Run: headless pygame with SDL's dummy video driver; simulated clock (each Clock.tick advances the game by its frame time, no real sleeping); random seed 0; keys injected as events and as key.get_pressed() state; no mouse input.
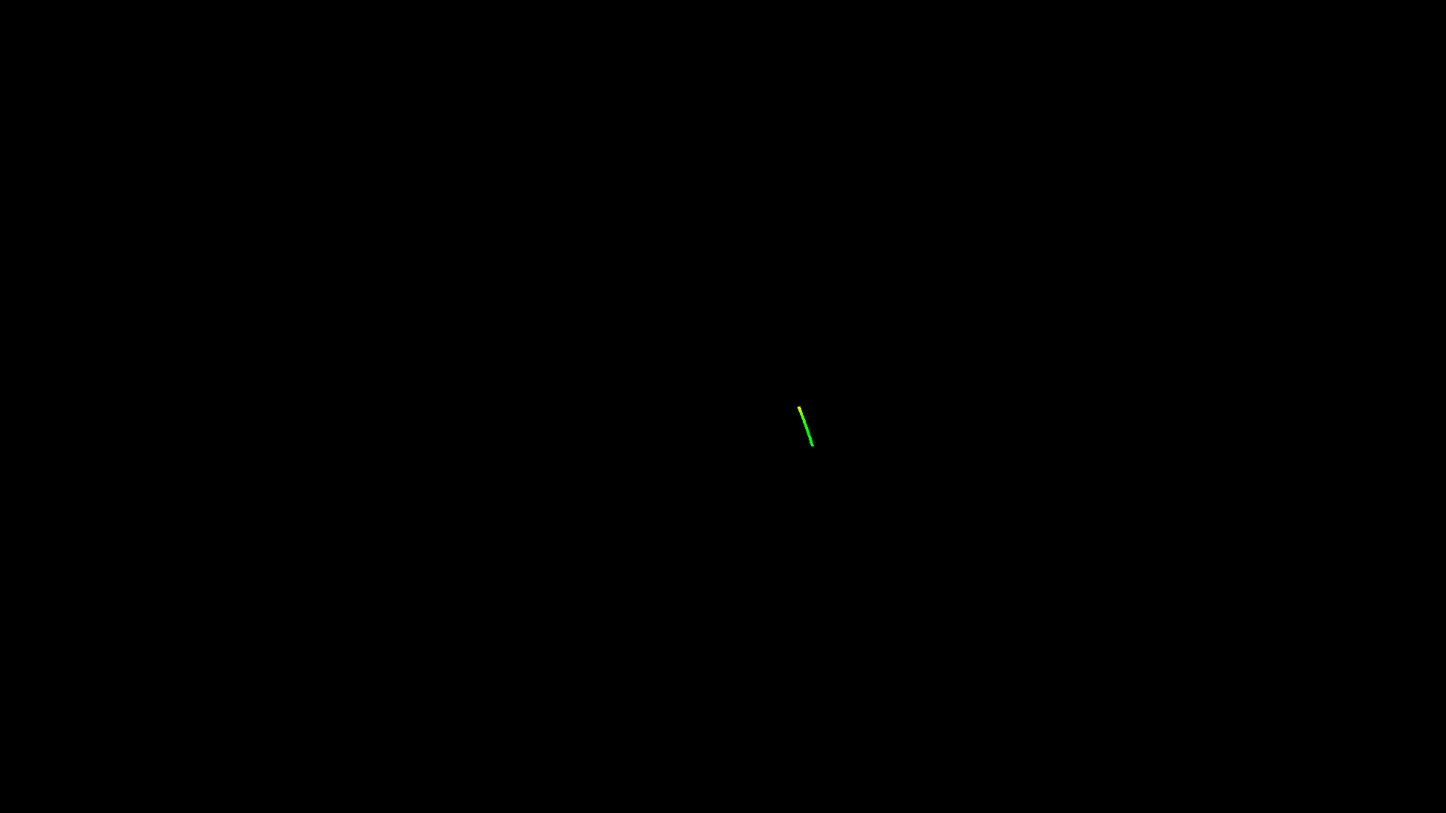
Frame 1 of 4 · flips 1–60 · no input
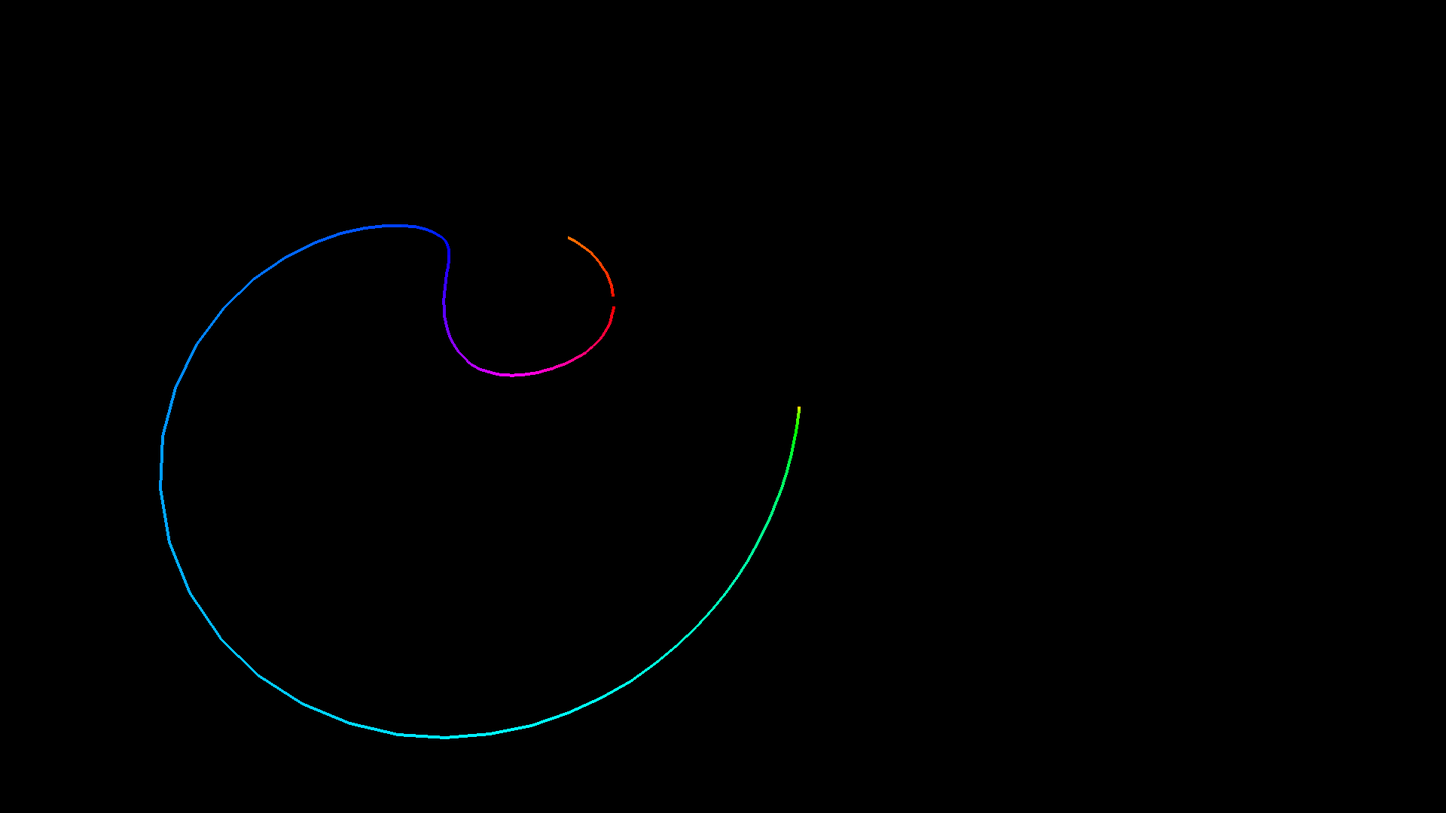
Frame 2 of 4 · flips 61–180 · tapped SPACE, RETURN · held RIGHT (→), D
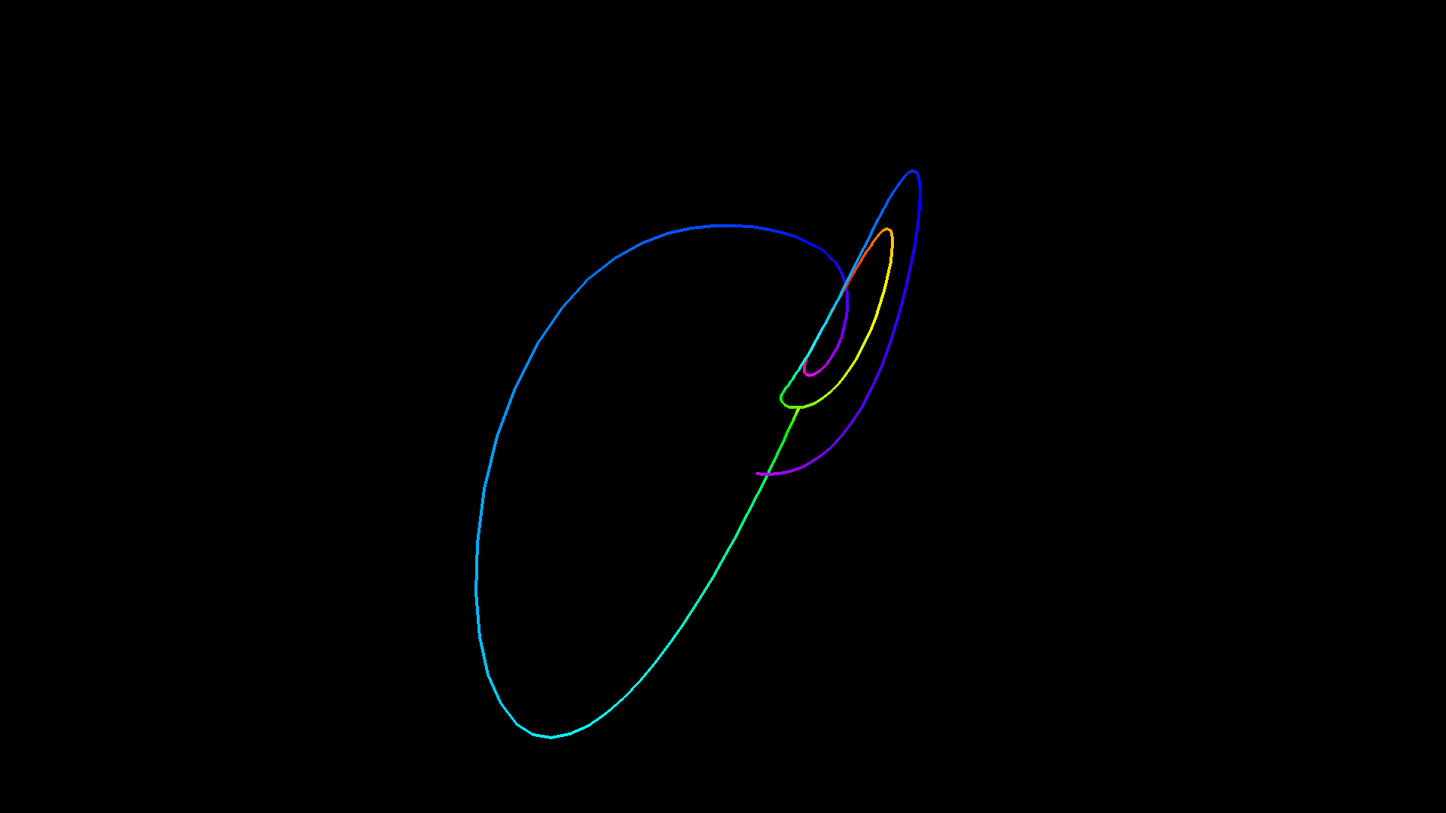
Frame 3 of 4 · flips 181–300 · held DOWN (↓), S
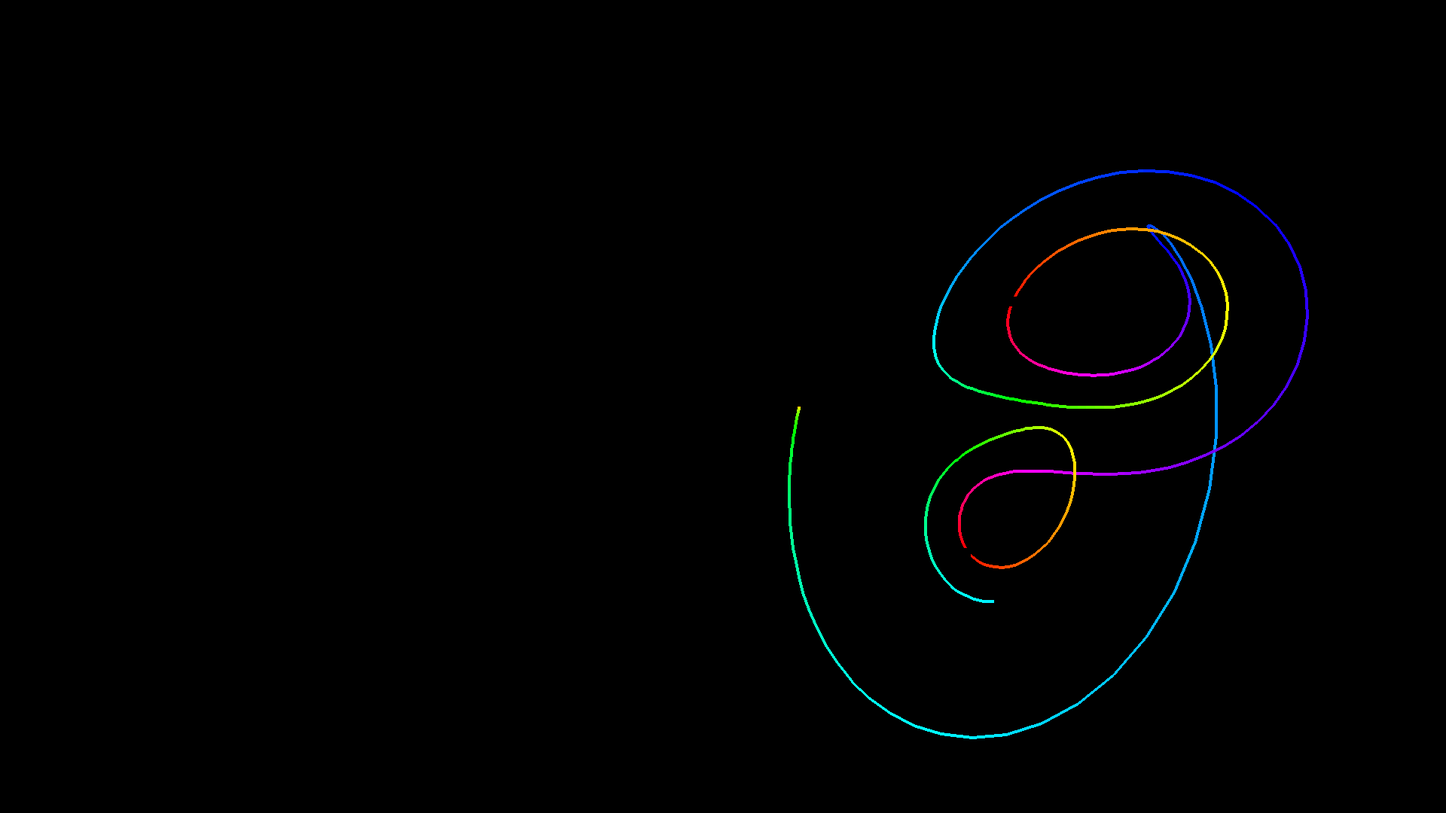
Frame 4 of 4 · flips 301–420 · held LEFT (←), A, UP (↑), W

The pygame program that drew these frames:

# Animacao 3D das equações de Atratores de Lorentz

import pygame
import os
import math
import colorsys

def matrix_multiplication(a, b):
    columns_a = len(a[0])
    rows_a = len(a)
    columns_b = len(b[0])
    rows_b = len(b)
    result_matrix = [[j for j in range(columns_b)] for i in range(rows_a)]
    if columns_a == rows_b:
        for x in range(rows_a):
            for y in range(columns_b):
                sum = 0
                for k in range(columns_a):
                    sum += a[x][k] * b[k][y]
                result_matrix[x][y] = sum
        return result_matrix
    else:
        print("Erro: as colunas da primeira matriz devem ser iguais às linhas da segunda matriz")
        return None

os.environ["SDL_VIDEO_CENTERED"]='1'
width, height = 1920, 1080
size = (width, height)
white, black = (200, 200, 200), (0, 0, 0)
pygame.init()
pygame.display.set_caption("Atrator de Lorenz")
screen = pygame.display.set_mode(size)
clock = pygame.time.Clock()
fps = 60

sigma = 10
row = 28
beta = 8/3
x, y, z = 0.01, 0, 0
points = []
colors = []
scale = 15
angle = 0
previous = None

def hsv2rgb(h,s,v):
    return tuple(round(i * 255) for i in colorsys.hsv_to_rgb(h,s,v))
can_draw = False
run = True
while run:
    screen.fill(black)
    clock.tick(fps)
    for event in pygame.event.get():
        if event.type == pygame.QUIT:
            run = False
    rotation_x = [[1, 0, 0],
                  [0, math.cos(angle), -math.sin(angle)],
                  [0, math.sin(angle), math.cos(angle)]]
    rotation_y = [[math.cos(angle), 0, -math.sin(angle)],
                  [0, 1, 0],
                  [math.sin(angle), 0, math.cos(angle)]]
    rotation_z =[[math.cos(angle), -math.sin(angle), 0],
                 [math.sin(angle), math.cos(angle), 0 ],
                  [0, 0, 1]]
    time = 0.009
    dx = (sigma * (y - x))*time
    dy = (x * (row - z) - y)*time
    dz = (x * y - beta * z)*time
    x = x + dx
    y = y + dy
    z = z + dz
    hue = 0
    point = [[x], [y], [z]]
    points.append(point)
    for p in range(len(points)):
        rotated_2d = matrix_multiplication(rotation_y, points[p])
        distance = 5
        val = 1/(distance - rotated_2d[2][0])#z value
        projection_matrix = [[1, 0, 0],
                             [0, 1, 0]]
        projected2d = matrix_multiplication(projection_matrix, rotated_2d)
        x_pos = int(projected2d[0][0] * scale) + width//2 + 100
        y_pos = int(projected2d[1][0] * scale) + height//2
        if hue > 1:
            hue = 0
        #pygame.draw.circle(screen, (hsv2rgb(hue, 1, 1)) , (x_pos, y_pos), 3)
        if previous is not None:
            if hue >  0.006:
                pygame.draw.line(screen, (hsv2rgb(hue, 1, 1)), (x_pos, y_pos), previous, 4 )
        previous = (x_pos, y_pos)
        hue +=0.006
    angle += 0.01
    pygame.display.update()
pygame.quit()
